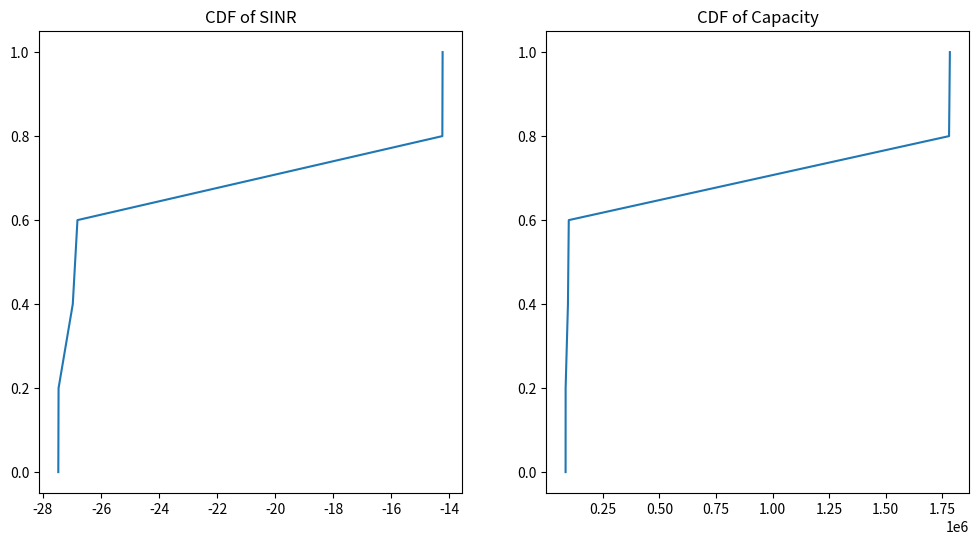

Here is the Python script that generated this plot:
# Simulation Monte Carlo - Cellular Wireless Communication Systems
import numpy as np;import matplotlib.pyplot as plt;from math import sqrt,log10,log2,ceil;

class PointAcess: # Point Acess

  channel = list(range(1,4)) # Channels
  noise_power = ((((10**(-20))) * ((10**(8)) / len(channel)))) # Noise power

  # class constructor
  def __init__(self, coverage_area:tuple, power_):

    assert not isinstance(power_, (str, bool, list, tuple)) and ( power_ >= 0 ) # Power must be an number positive
    assert (type(coverage_area) == tuple) and ( len(coverage_area) >= 0 ) # Coverage area must be an tuple with len positive
    self.__coveragearea = (coverage_area) # Coverage Area of AP
    self.__power = power_ # Power of AP

  # Get coverage area
  @property
  def coverage_area(self):

    return self.__coveragearea

  # Set coverage area
  @coverage_area.setter
  def coverage_area(self, coverage_area_:tuple):

    assert type(coverage_area_) == tuple and ( len(coverage_area_) >= 0 ) # New Coverage area must be an tuple with len positive
    self.__coveragearea = (coverage_area_) # New Coverage Area


  # Get power
  @property
  def power(self):

    return self.__power

  # Set power
  @power.setter
  def power(self, power__):

    assert not isinstance(power__, (str, bool, list, tuple)) and ( power__ >= 0 ) # Power must be an number positive
    self.__power = power__ # New Power


  def position_ap(self, position_:tuple): # Position - AP

    assert isinstance(position_, tuple) and ( len(position_) >= 0 ) # Position must be an tuple with len postive
    assert (0 <= position_[0] <= self.coverage_area[0]) and (0 <= position_[1] <= self.coverage_area[1])
    self.__position = position_
    self.__coveragearea[self.__position[0]:self.__position[0] + 10, self.__position[1]:self.__position[1] + 10] = 1
    return self.__position

class UserEquipments: # User Equipments

  # class constructor
  def __init__(self, power_=1):

    assert not isinstance(power_, (str, bool, list, tuple)) and ( power_ >= 0 ) # Power must be an number positive
    self.__channel = np.random.choice(PointAcess.channel) # Choose an channel
    self.__power = power_ # Power of UE

  # Get power
  @property
  def power(self):

    return self.__power

  # Set power
  @power.setter
  def power(self, power__):

    assert not isinstance(power__, (str, bool, list, tuple)) and ( power__ >= 0 ) # Power must be an number positive
    self.__power = power__


  def position_ue(self, position_:tuple): # Position - UE

    assert isinstance(position_, tuple) and ( len(position_) >= 0 ) # Position must be an tuple with len postive
    self.__position = position_
    return self.__position


  # Get channel
  def get_channel(self):

    return self.__channel

class System: # System

  # class constructor
  def __init__(self):

    self.__aps = list()  # Point Acess
    self.__ues = list()  # User Equipments

  # Get AP's
  @property
  def aps(self):

    return self.__aps

  # Set AP's
  @aps.setter
  def aps(self, aps_: list[PointAcess]):

    assert isinstance(aps_, list) # AP must be an instance of the class PointAcess for be add on the list
    self.__aps.extend(aps_)


  # Get UE's
  @property
  def ues(self):

    return self.__ues

  # Set UE's
  @ues.setter
  def ues(self, ues_: list[UserEquipments]):

    assert isinstance(ues_, list) # UE must be an instance of the class UserEquipments for be add on the list
    self.__ues.extend(ues_)


  def distance_min(self, ue, ap):

    distances_ue_ap_min = [sqrt((ue.position_ue[0] - ap.position_ap[0]) ** 2 + (ue.position_ue[1] - ap.position_ap[1]) ** 2) for ap in self.__aps]
    return min(distances_ue_ap_min)

class Simulation: # Simulation

  # class constructor
  def __init__(self, system:System, num_aps:int, num_sms:int):

    assert isinstance(system, System) # system must be an instance of the class System
    assert (num_sms > 0) and (num_aps > 0) # Amount of simulations, aps and ues must be bigger than 0
    self.system = system
    self.coords = [] # Coordinates ocupeds

    self.num_sms = num_sms # Amount of simulations
    self.num_aps = num_aps # Amount of APs
    self.num_ues = list(range(1,6)) # Amount of UEs

    self.bt = (10**(8)) # Total available bandwidth ( 100MHz = 10^(8)Hz )
    self.ko = (10**(-20)) # Constant for the noise power ( 10^(-17)miliwatts/Hz = 10^(-20)watts/Hz )
    self.do = 1 # fixed reference distance ( 1 meter )
    self.k = (10**(-4)) # Constant for the propagation model
    self.n = 4 # Constant for the propagation model

  def distance(self, ue, ap):

    if isinstance(ue, UserEquipments):

      distance_ue_ap = sqrt((ue.position_ue[0] - ap.position_ap[0]) ** 2 + (ue.position_ue[1] - ap.position_ap[1]) ** 2)
      if (distance_ue_ap >= self.do):
        return distance_ue_ap

    if isinstance(ue, tuple):

      distance_ue_ap = sqrt((ue[0] - ap.position_ap[0]) ** 2 + (ue[1] - ap.position_ap[1]) ** 2)
      if (distance_ue_ap >= self.do):
        return distance_ue_ap



  def AP_position(self, aps: list[PointAcess]):

    assert (len(aps) > 0) and isinstance(aps, list) # Amount of APs must be bigger than zero

    for i in range(len(aps)):

        while True:

          pos_ap = (((i%int(sqrt(len(aps)))) + 0.5) * 1000 / (int(sqrt(len(aps)))), ((i//int(sqrt(len(aps)))) + 0.5) * 1000 / ceil(len(aps) / int(sqrt(len(aps)))))

          if self.coords.__contains__(pos_ap) == False:

            aps[i].position_ap = pos_ap
            self.coords.append(aps[i].position_ap)
            break


  def UE_position(self, ues: list[UserEquipments]): # Position UE

    assert isinstance(ues, list) # ues must be an list of the PointAcess

    for i in range(len(ues)):

      while True:

        pos_ue = (np.random.randint(0, 1000), np.random.randint(0, 1000))

        if (self.coords.__contains__(pos_ue) == False):

          ues[i].position_ue = pos_ue
          self.coords.append(ues[i].position_ue)
          break


def run_simulation(simulate: Simulation):

  system.aps = [PointAcess((1000, 1000), 10) for _ in range(simulate.num_aps)]
  system.ues = [UserEquipments() for _, _ in enumerate(simulate.num_ues)]
  simulate.AP_position(system.aps)

  for _ in range(simulate.num_sms):
    sinrs_totallys = []
    capacities_totallys = []
    results_ues = []

    simulate.UE_position(system.ues)
    for j, ap in enumerate(system.aps):
      for i, ue in enumerate(system.ues):
        if simulate.distance(ue, ap) == system.distance_min(ue, ap):
          power = (ue.power * (simulate.k / (simulate.distance(ue, ap) ** (simulate.n)))) # Power in Watts
          interference_ = 0
          for k_, others_ues in enumerate(system.ues):
            if ((others_ues.get_channel() == ue.get_channel()) and (others_ues != ue)):
              interference_ += (((others_ues.power * (simulate.k / (simulate.distance(others_ues, ap) ** (simulate.n))))))  # interference totally
              if interference_ > 0:

                sinr = ((power / (interference_ + PointAcess.noise_power)))
                sinr_db = 10 * log10(sinr)
                capacity = ((simulate.bt / len(PointAcess.channel)) * (log2(1 + ((power / (interference_ + PointAcess.noise_power))))))  # Capacity in bps
                capacities_totallys.append(capacity)
                sinrs_totallys.append(sinr_db)
                results_ues.append([sinrs_totallys,capacities_totallys])

  fig, axs = plt.subplots(1, 2, figsize=(12, 6))
                     
  sinrs_sorted = sorted(sinrs_totallys)
  capacities_sorted = sorted(capacities_totallys)
  cdf_sinrs = np.linspace(0, 1, len(sinrs_sorted))
  cdf_capacities = np.linspace(0, 1, len(capacities_sorted))

  axs[0].plot(sinrs_sorted, cdf_sinrs, label=f'{simulate.num_ues} UEs')
  axs[1].plot(capacities_sorted, cdf_capacities, label=f'{simulate.num_ues} UEs')

  axs[0].set_title('CDF of SINR')
  axs[1].set_title('CDF of Capacity')     
  plt.show()

if __name__ == "__main__":

  system = System()
  simulate = Simulation(system, 1, 1)
  
  run_simulation(simulate)
